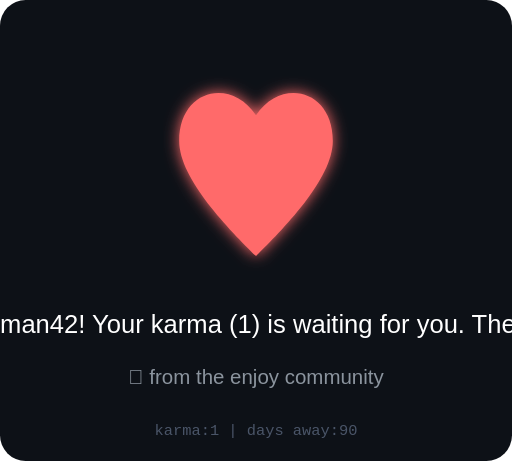
t = 0.00 s
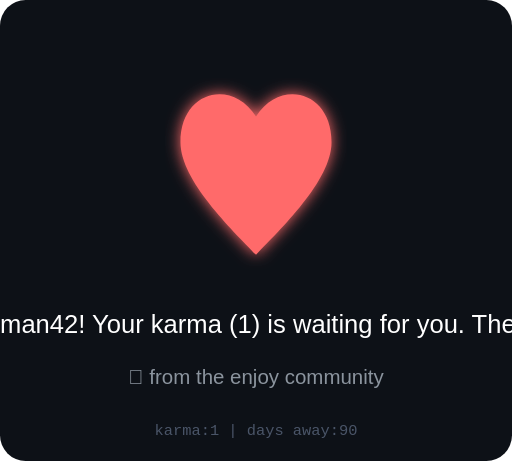
t = 0.13 s
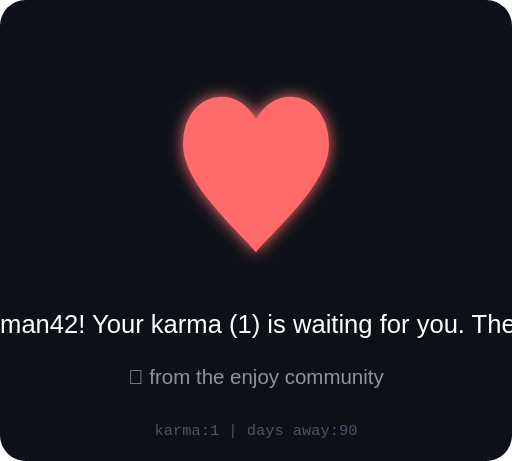
t = 0.38 s
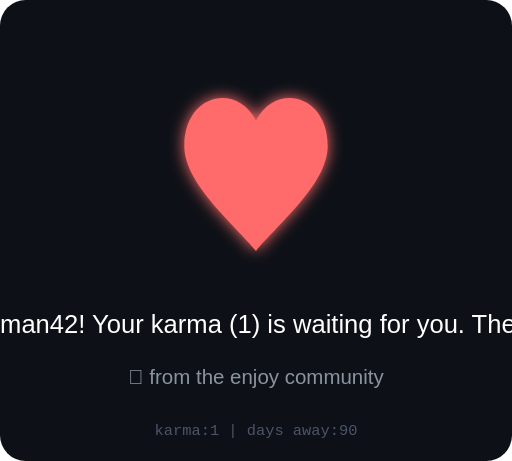
t = 0.50 s
t = 0.63 s: frame unchanged from t = 0.38 s, image omitted
t = 0.88 s: frame unchanged from t = 0.13 s, image omitted

The animated SVG that drew these frames (rendered in a browser with its animation timeline set to each time). Animation: 1 SMIL element (animate=1); one cycle of 1.00 s, repeats indefinitely.

<svg xmlns="http://www.w3.org/2000/svg" viewBox="0 0 200 180" width="200" height="180">
  <defs>
    <filter id="heartGlow">
      <feGaussianBlur stdDeviation="3" result="blur"/>
      <feMerge><feMergeNode in="blur"/><feMergeNode in="SourceGraphic"/></feMerge>
    </filter>
  </defs>
  <rect width="200" height="180" fill="#0d1117" rx="10"/>
  
  <!-- Animated heart -->
  <g transform="translate(100, 70)" filter="url(#heartGlow)">
    <path d="M0,30 C-10,20 -30,0 -30,-15 C-30,-35 -10,-40 0,-25 C10,-40 30,-35 30,-15 C30,0 10,20 0,30Z" 
          fill="#ff6b6b">
      <animate attributeName="d" dur="1s" repeatCount="indefinite"
        values="M0,30 C-10,20 -30,0 -30,-15 C-30,-35 -10,-40 0,-25 C10,-40 30,-35 30,-15 C30,0 10,20 0,30Z;
                M0,28 C-8,18 -28,2 -28,-13 C-28,-33 -8,-38 0,-23 C8,-38 28,-33 28,-13 C28,2 8,18 0,28Z;
                M0,30 C-10,20 -30,0 -30,-15 C-30,-35 -10,-40 0,-25 C10,-40 30,-35 30,-15 C30,0 10,20 0,30Z"/>
    </path>
  </g>
  
  <!-- Message -->
  <text x="100" y="130" text-anchor="middle" font-family="Arial" font-size="10" fill="#fff">
    We miss you, testman42! Your karma (1) is waiting for you. The void remembers.
  </text>
  <text x="100" y="150" text-anchor="middle" font-family="Arial" font-size="8" fill="#8b949e">
    💜 from the enjoy community
  </text>
  <text x="100" y="170" text-anchor="middle" font-family="monospace" font-size="6" fill="#4a5568">
    karma:1 | days away:90
  </text>
</svg>
